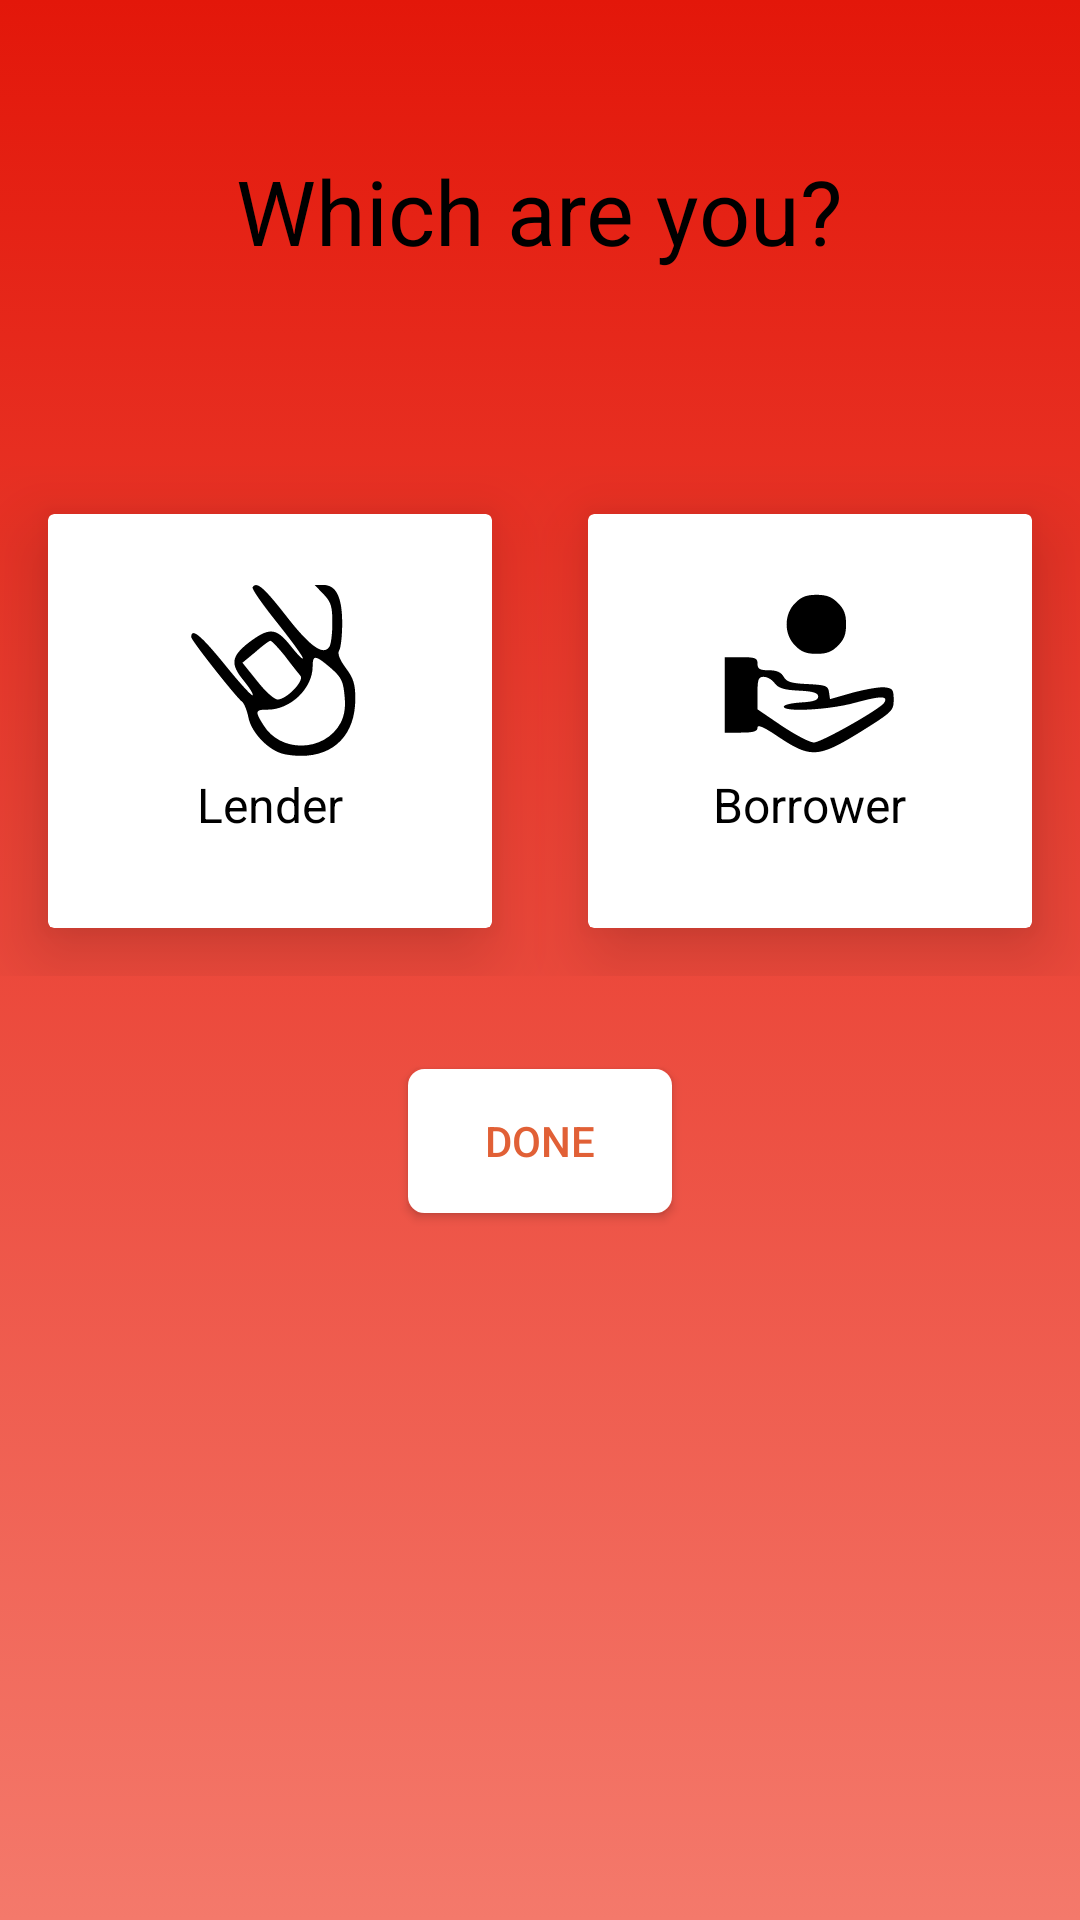

Android layout source for this screen:
<!-- AndroidManifest.xml: application theme AppTheme -->
<!-- res/layout/credit_card_fragment.xml -->
<?xml version="1.0" encoding="utf-8"?>
<LinearLayout xmlns:android="http://schemas.android.com/apk/res/android"
    android:layout_width="match_parent"
    android:layout_height="match_parent"
    xmlns:app="http://schemas.android.com/apk/res-auto"
    android:background="@drawable/main_gradient_background"
    android:orientation="vertical">

    <TextView
        android:layout_marginTop="@dimen/huge_margin"
        android:layout_width="wrap_content"
        android:layout_height="wrap_content"
        android:layout_gravity="center_horizontal"
        android:textColor="@color/black"
        android:text="@string/which_are_you"
        android:textSize="30sp" />


    <LinearLayout
        android:layout_width="fill_parent"
        android:layout_height="200dp"
        android:layout_marginTop="@dimen/huge_margin"
        android:paddingTop="15dip"
        android:paddingBottom="15dip">

            <android.support.v7.widget.CardView
                android:id="@+id/lend"
                android:layout_weight="1"
                android:layout_margin="@dimen/medium_margin"
                android:layout_width="wrap_content"
                android:layout_height="match_parent"
                app:cardBackgroundColor="@color/white"
                app:cardElevation="15dp"
                android:orientation="vertical">
                <LinearLayout
                    android:orientation="vertical"
                    android:layout_width="match_parent"
                    android:layout_height="wrap_content">
                <ImageView
                    android:layout_width="70dp"
                    android:layout_height="70dp"
                    android:layout_marginTop="@dimen/medium_margin"
                    android:layout_gravity="center_horizontal"
                    android:src="@drawable/ic_icons8_donation_64"
                    android:tint="@color/black" />

                <TextView
                    android:layout_width="wrap_content"
                    android:layout_height="wrap_content"
                    android:layout_gravity="center_horizontal"
                    style="@style/Text_black"
                    android:text="@string/lender" />
                </LinearLayout>

            </android.support.v7.widget.CardView>

        <android.support.v7.widget.CardView
            android:id="@+id/borrow"
            android:layout_weight="1"
            android:layout_margin="@dimen/medium_margin"
            app:cardElevation="15dp"
            android:layout_width="wrap_content"
            android:layout_height="match_parent"
            app:cardBackgroundColor="@color/white"
            android:orientation="vertical">
        <LinearLayout
            android:orientation="vertical"
            android:layout_width="match_parent"
            android:layout_height="wrap_content">

                <ImageView
                    android:layout_width="70dp"
                    android:layout_height="70dp"
                    android:layout_marginTop="@dimen/medium_margin"
                    android:layout_gravity="center_horizontal"
                    android:src="@drawable/ic_icons8_receive_cash_64"
                    android:tint="@color/black" />

                <TextView
                    android:layout_width="wrap_content"
                    android:layout_height="wrap_content"
                    android:layout_gravity="center_horizontal"
                    style="@style/Text_black"
                    android:text="@string/borrower" />
            </LinearLayout>
        </android.support.v7.widget.CardView>
    </LinearLayout>


        <Button
            android:id="@+id/complete_card_info"
            android:layout_width="wrap_content"
            android:layout_height="wrap_content"
            android:background="@drawable/round_corners_button"
            android:layout_marginTop="@dimen/medium_margin"
            android:layout_gravity="center"
            android:text="Done"
            android:textColor="@color/colorPrimaryDark"/>

</LinearLayout>
<!-- resources referenced by this layout -->
<resources>
  <color name="black">#000000</color>
  <color name="colorPrimaryDark">#E16036</color>
  <color name="white">#FFFFFF</color>
  <dimen name="huge_margin">50dp</dimen>
  <dimen name="medium_margin">16dp</dimen>
  <!-- drawable ic_icons8_donation_64 (drawable) -->
  <vector android:height="24dp" android:viewportHeight="64"
      android:viewportWidth="64" android:width="24dp" xmlns:android="http://schemas.android.com/apk/res/android">
      <path android:fillColor="#000000"
          android:pathData="M26.7,7.7c-0.3,0.5 3,5.2 7.4,10.7 4.3,5.4 7.9,10.3 7.9,10.9 0,0.6 -1.6,-1.1 -3.6,-3.6 -4.5,-5.7 -6.5,-5.9 -12.8,-1.2 -5.5,4.3 -5.8,6.6 -1.5,11.8 1.7,2.1 2.9,4 2.6,4.3 -0.3,0.3 -4.2,-4 -8.7,-9.6 -7.1,-8.7 -10,-11.1 -10,-8.1 0,1 13.5,18.1 15.4,19.6 0.7,0.5 1.6,2.7 2,4.8 0.9,4.8 6.4,10.4 11.1,11.3 12.9,2.4 21.5,-4.3 21.5,-16.9 0,-4.4 -0.5,-6.2 -2.9,-9.4 -2,-2.7 -2.6,-4.5 -2,-5.4 0.5,-0.8 0.9,-4.5 0.9,-8.2 0,-8 -1.8,-11.7 -5.8,-11.7l-2.6,-0 2.7,2.8c2.3,2.4 2.7,3.7 2.7,8.8 0,3.2 -0.4,6.5 -0.9,7.2 -1.8,2.9 -5.9,-0 -13.2,-9.4 -6.8,-8.7 -9,-10.6 -10.2,-8.7zM36.6,28.7c2,2.7 4.2,5.4 4.7,6 1.2,1.6 -4.4,7.3 -7,7.2 -1,-0 -3.8,-2.5 -6.2,-5.6l-4.5,-5.6 4,-3.3c2.1,-1.9 4.2,-3.4 4.5,-3.4 0.4,-0 2.4,2.1 4.5,4.7zM50.5,32.3c3.2,2.8 3.8,4 4.2,8.3 0.4,3.6 0,6 -1.1,8.3 -4.7,9 -18.3,9.5 -23.6,0.8 -2.7,-4.3 -2.5,-4.7 1.3,-4.7 7,-0 13.7,-6.5 13.7,-13.2 0,-3.6 0.8,-3.5 5.5,0.5z" android:strokeColor="#00000000"/>
  </vector>
  <!-- drawable main_gradient_background (drawable) -->
  <?xml version="1.0" encoding="utf-8"?>
  <selector xmlns:android="http://schemas.android.com/apk/res/android">
      <item>
          <shape>
              <gradient
                  android:angle="90"
                  android:startColor="#F4796B"
                  android:endColor="#E3170A"
                  android:type="linear" />
          </shape>
      </item>
  </selector>
  <!-- drawable round_corners_button (drawable) -->
  <?xml version="1.0" encoding="utf-8"?>
  <selector xmlns:android="http://schemas.android.com/apk/res/android" >
      <item android:state_pressed="true" >
          <shape android:shape="rectangle"  >
              <corners android:radius="5dip" />
              <stroke android:width="1dip" android:color="@color/colorPrimaryDark" />
              <solid android:color="@color/white"/>
          </shape>
      </item>
      <item android:state_focused="true">
          <shape android:shape="rectangle"  >
              <corners android:radius="5dip" />
              <stroke android:width="1dip" android:color="@color/white" />
              <solid android:color="@color/colorPrimaryDark"/>
          </shape>
      </item>
      <item >
          <shape android:shape="rectangle"  >
              <corners android:radius="5dip" />
              <stroke android:width="1dip" android:color="@color/white" />
              <solid android:color="@color/white"/>
          </shape>
      </item>
  </selector>
  <string name="borrower">Borrower</string>
  <string name="lender">Lender</string>
  <string name="which_are_you">Which are you?</string>
  <style name="Text_black">
          <item name="android:textSize">16sp</item>
          <item name="android:textColor">@color/black</item>
      </style>
  <style name="AppTheme" parent="Theme.AppCompat.Light.NoActionBar">
          
          <item name="colorPrimary">@color/colorPrimary</item>
          <item name="colorPrimaryDark">@color/colorPrimaryDark</item>
          <item name="colorAccent">@color/colorAccent</item>
      </style>
  <color name="colorPrimary">#E3170A</color>
  <color name="colorAccent">#FF9B71</color>
</resources>
